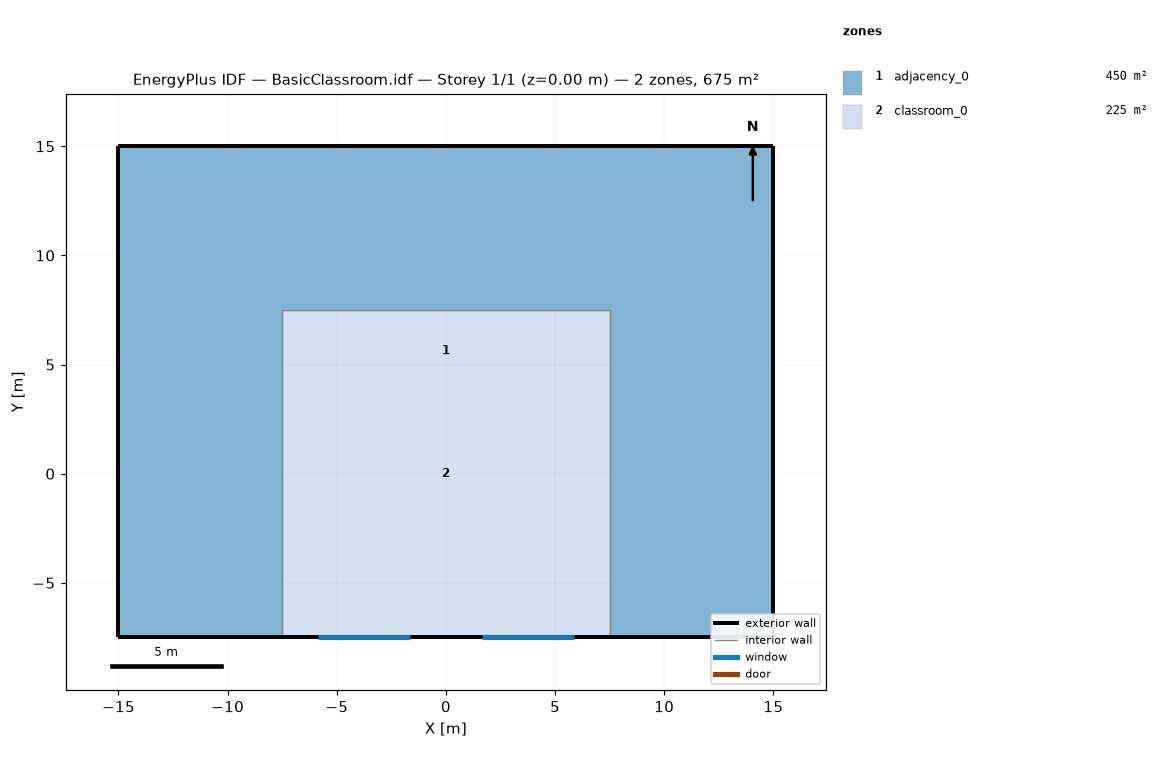
=== STOREY PLAN SPEC (per zone: floor XY polygon, exterior-wall plan segments, windows/doors) ===
zone 1: adjacency_0  (450.0 m²)
  floor: (-15.00, -7.50) (-15.00, 15.00) (15.00, 15.00) (15.00, -7.50) (7.50, -7.50) (7.50, 7.50) (-7.50, 7.50) (-7.50, -7.50)
  exterior wall: (7.50, -7.50) – (15.00, -7.50)  [7.5 m]
  exterior wall: (15.00, -7.50) – (15.00, 15.00)  [22.5 m]
  exterior wall: (15.00, 15.00) – (-15.00, 15.00)  [30.0 m]
  exterior wall: (-15.00, 15.00) – (-15.00, -7.50)  [22.5 m]
  exterior wall: (-15.00, -7.50) – (-7.50, -7.50)  [7.5 m]
  interior walls: 3
zone 2: classroom_0  (225.0 m²)
  floor: (-7.50, -7.50) (-7.50, 7.50) (7.50, 7.50) (7.50, -7.50)
  exterior wall: (-7.50, -7.50) – (7.50, -7.50)  [15.0 m]
    window: (1.64, -7.50) – (5.86, -7.50)  [6.8 m²]
    window: (-5.86, -7.50) – (-1.64, -7.50)  [6.8 m²]
  interior walls: 3

=== DERIVED (storey summary) ===
Building: BasicClassroom.idf
Storey: 1 of 1  (floor level z = 0.00 m)
Storey gross floor area: 675.0 m²
Zones on this storey: 2
  - adjacency_0: floor 450.0 m²; exterior wall 90.0 m (270.0 m²); WWR 0.0%
  - classroom_0: floor 225.0 m²; exterior wall 15.0 m (45.0 m²); 2 window(s) 13.5 m²; WWR 30.0%
Zone adjacency (shared interzone walls):
  - adjacency_0 ↔ classroom_0